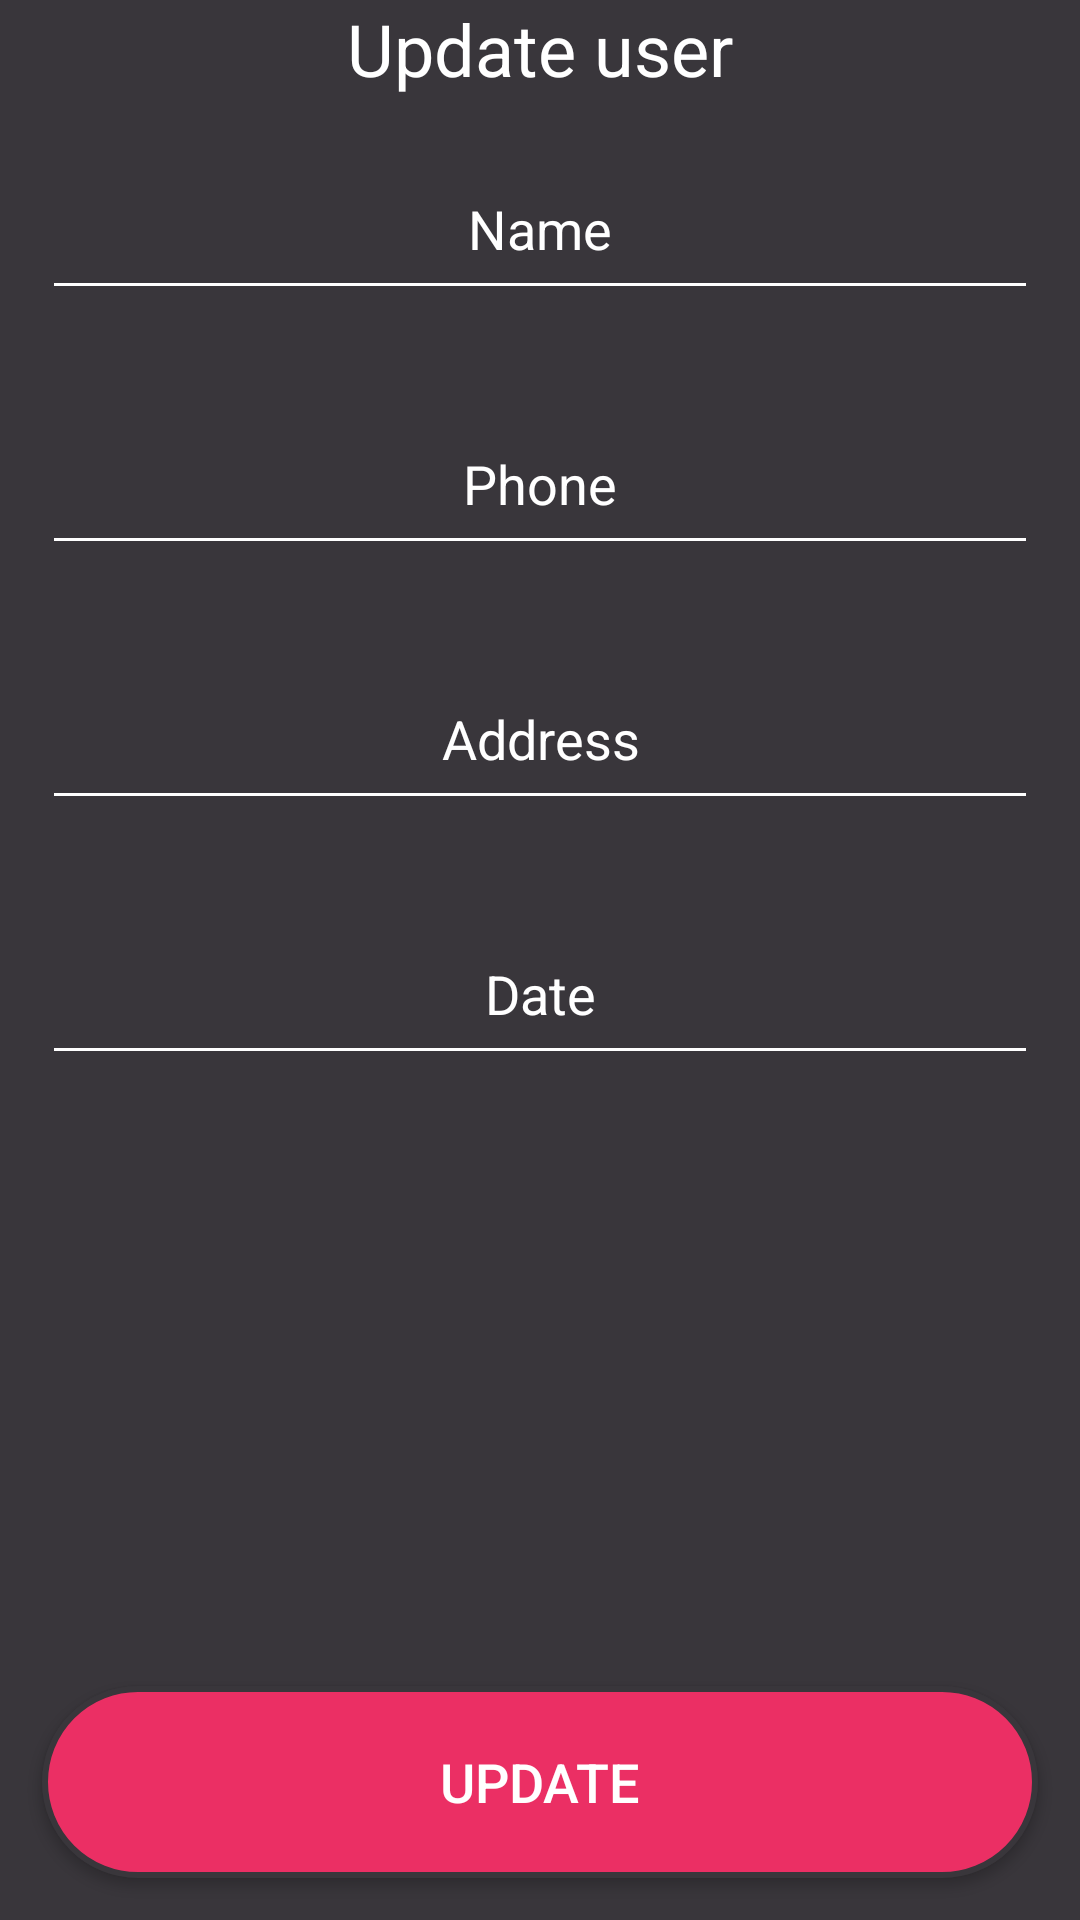

Here is an Android app screen rendered from its layout file. Give the layout XML and the strings, colors and styles it references.
<!-- AndroidManifest.xml: application theme Theme.HITProject -->
<!-- res/layout/fragment_update_user_info.xml -->
<?xml version="1.0" encoding="utf-8"?>
<LinearLayout xmlns:android="http://schemas.android.com/apk/res/android"
    xmlns:app="http://schemas.android.com/apk/res-auto"
    xmlns:tools="http://schemas.android.com/tools"
    android:layout_width="match_parent"
    android:layout_height="match_parent"
    android:background="@drawable/backgroung_colors"
    android:orientation="vertical"
    tools:context=".fragments.UpdateUserInfo">

    <TextView
        android:id="@+id/textView"
        android:layout_width="match_parent"
        android:layout_height="wrap_content"
        android:gravity="center"
        android:text="Update user"
        android:textColor="@color/white"
        android:textSize="24sp" />

    <EditText
        android:id="@+id/personNameUpdText"
        android:layout_width="match_parent"
        android:layout_height="wrap_content"
        android:layout_margin="14dp"
        android:layout_weight="0.1"
        android:backgroundTint="@color/white"
        android:ems="10"
        android:gravity="center"
        android:hint="Name"
        android:inputType="textPersonName"
        android:textColor="@color/white"
        android:textColorHint="@color/white"
        android:textSize="18sp" />

    <EditText
        android:id="@+id/phoneUpdText"
        android:layout_width="match_parent"
        android:layout_height="wrap_content"
        android:layout_margin="14dp"
        android:layout_weight="0.1"
        android:backgroundTint="@color/white"
        android:ems="10"
        android:gravity="center"
        android:hint="Phone"
        android:inputType="phone"
        android:textColor="@color/white"
        android:textColorHint="@color/white"
        android:textSize="18sp" />

    <EditText
        android:id="@+id/addressUpdText"
        android:layout_width="match_parent"
        android:layout_height="wrap_content"
        android:layout_margin="14dp"
        android:layout_weight="0.1"
        android:backgroundTint="@color/white"
        android:ems="10"
        android:gravity="center"
        android:hint="Address"
        android:inputType="textPostalAddress"
        android:textColor="@color/white"
        android:textColorHint="@color/white"
        android:textSize="18sp" />

    <EditText
        android:id="@+id/dateUpdText"
        android:layout_width="match_parent"
        android:layout_height="wrap_content"
        android:layout_margin="14dp"
        android:layout_weight="0.1"
        android:backgroundTint="@color/white"
        android:ems="10"
        android:gravity="center"
        android:hint="Date"
        android:inputType="date"
        android:textColor="@color/white"
        android:textColorHint="@color/white"
        android:textSize="18sp" />

    <TextView
        android:id="@+id/textView4"
        android:layout_width="match_parent"
        android:layout_height="wrap_content"
        android:layout_weight="1" />

    <Button
        android:id="@+id/updateUserButton"
        android:layout_width="match_parent"
        android:layout_height="wrap_content"
        android:layout_margin="14dp"
        android:layout_weight="0.1"
        android:background="@drawable/buttonstyle"
        android:gravity="center"
        android:text="update"
        android:textColor="@color/white"
        android:textSize="18sp" />

</LinearLayout>
<!-- resources referenced by this layout -->
<resources>
  <color name="white">#FFFFFFFF</color>
  <!-- drawable backgroung_colors (drawable) -->
  <?xml version="1.0" encoding="utf-8"?>
  <shape xmlns:android="http://schemas.android.com/apk/res/android">
      <solid android:color="#39363b"/>
  </shape>
  <!-- drawable buttonstyle (drawable) -->
  <?xml version="1.0" encoding="utf-8"?>
  <shape xmlns:android="http://schemas.android.com/apk/res/android">
      <stroke android:width="2dp" android:color="#39363b"/>
      <solid android:color="#eb2f64" />
      <corners android:radius="50dp"/>
  </shape>
  <style name="Theme.HITProject" parent="Theme.AppCompat.DayNight.DarkActionBar">
          
          <item name="colorPrimary">@color/pink</item>
          <item name="colorPrimaryVariant">@color/awesome_pink</item>
          <item name="colorOnPrimary">@color/white</item>
          
          <item name="colorSecondary">@color/teal_200</item>
          <item name="colorSecondaryVariant">@color/teal_700</item>
          <item name="colorOnSecondary">@color/black</item>
          
          <item name="android:statusBarColor" tools:targetApi="l">?attr/colorPrimaryVariant</item>
          
      </style>
  <color name="pink">#eb2f64</color>
  <color name="awesome_pink">#eb1e53</color>
  <color name="teal_200">#FF03DAC5</color>
  <color name="teal_700">#FF018786</color>
  <color name="black">#FF000000</color>
</resources>
